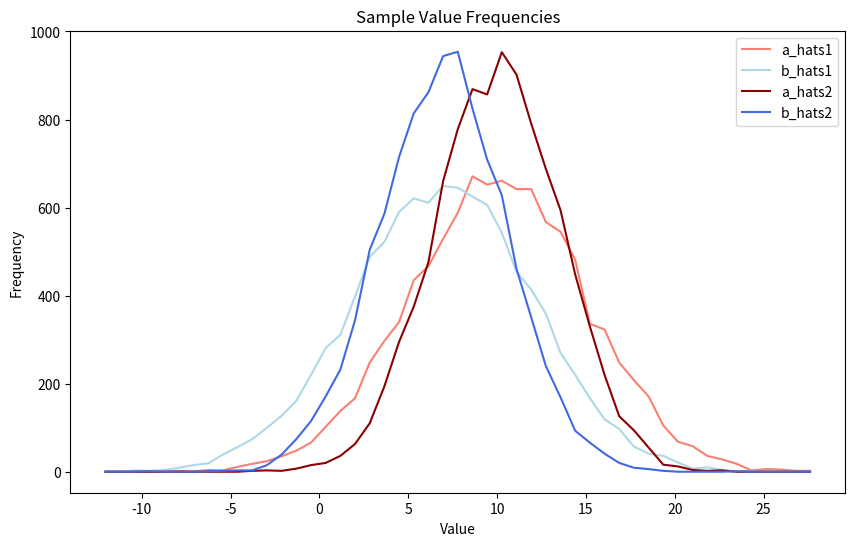
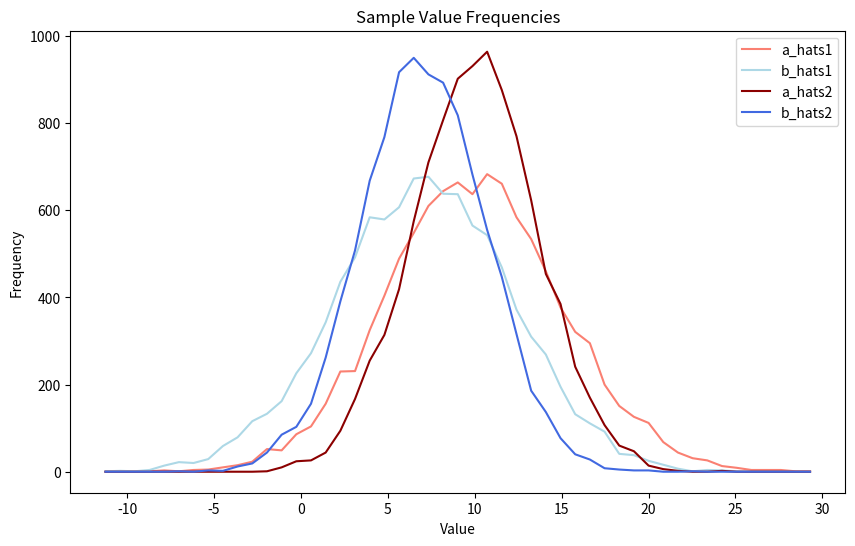

Generate these figures, in order, with matplotlib:
import numpy as np
import matplotlib.pyplot as plt
import statistics

n = 10000  # num of sampling
a = 10; b = 7
mean = 0; sd = 25**0.5

visualize_mode = True # True or False 

a_hats1 = a + np.random.normal(mean, sd, n)
b_hats1 = b + np.random.normal(mean, sd, n)

a_plus_b_hats = a + b + np.random.normal(mean, sd, n)
a_minus_b_hats = a - b + np.random.normal(mean, sd, n)
a_hats2 = (a_plus_b_hats + a_minus_b_hats) / 2
b_hats2 = (a_plus_b_hats - a_minus_b_hats) / 2


#log
print(f"a:{a}, b:{b}")
print(f"Mean:{mean}")
print(f"Variance:{sd**2}")
print()
print("a_hats1:")
print(f"Mean:{statistics.mean(a_hats1)}")
print(f"Variance:{statistics.variance(a_hats1)}")
print()
print("b_hats1:")
print(f"Mean:{statistics.mean(b_hats1)}")
print(f"Variance:{statistics.variance(b_hats1)}")
print()
print("a_hats2:")
print(f"Mean:{statistics.mean(a_hats2)}")
print(f"Variance:{statistics.variance(a_hats2)}")
print()
print("b_hats2:")
print(f"Mean:{statistics.mean(b_hats2)}")
print(f"Variance:{statistics.variance(b_hats2)}")

#visualizing
if visualize_mode:
    plt.figure(figsize=(10, 6))

    min_val = min(np.min(a_hats1), np.min(b_hats1), np.min(a_hats2), np.min(b_hats2))
    max_val = max(np.max(a_hats1), np.max(b_hats1), np.max(a_hats2), np.max(b_hats2))

    bins = np.linspace(min_val, max_val, 50) 
    for data, label, color in [(a_hats1, 'a_hats1', 'salmon'), (b_hats1, 'b_hats1', 'lightblue'), (a_hats2, 'a_hats2', 'darkred'), (b_hats2, 'b_hats2', 'royalblue')]:
        hist, edges = np.histogram(data, bins=bins)
        plt.plot((edges[1:] + edges[:-1])/2, hist, label=label, color=color)

    plt.title('Sample Value Frequencies')
    plt.xlabel('Value')
    plt.ylabel('Frequency')
    plt.legend()
    plt.show()


import numpy as np
import matplotlib.pyplot as plt
import statistics

n = 10000  # num of sampling
a = 10; b = 7
mean = 0; sd = 25**0.5

visualize_mode = True # True or False 

a_hats1 = a + np.random.normal(mean, sd, n)
b_hats1 = b + np.random.normal(mean, sd, n)

a_plus_b_hats = a + b + np.random.normal(mean, sd, n)
a_minus_b_hats = a - b + np.random.normal(mean, sd, n)
a_hats2 = (a_plus_b_hats + a_minus_b_hats) / 2
b_hats2 = (a_plus_b_hats - a_minus_b_hats) / 2


#log
print(f"a:{a}, b:{b}")
print(f"Mean:{mean}")
print(f"Variance:{sd**2}")
print()
print("a_hats1:")
print(f"Mean:{statistics.mean(a_hats1)}")
print(f"Variance:{statistics.variance(a_hats1)}")
print()
print("b_hats1:")
print(f"Mean:{statistics.mean(b_hats1)}")
print(f"Variance:{statistics.variance(b_hats1)}")
print()
print("a_hats2:")
print(f"Mean:{statistics.mean(a_hats2)}")
print(f"Variance:{statistics.variance(a_hats2)}")
print()
print("b_hats2:")
print(f"Mean:{statistics.mean(b_hats2)}")
print(f"Variance:{statistics.variance(b_hats2)}")

#visualizing
if visualize_mode:
    plt.figure(figsize=(10, 6))

    min_val = min(np.min(a_hats1), np.min(b_hats1), np.min(a_hats2), np.min(b_hats2))
    max_val = max(np.max(a_hats1), np.max(b_hats1), np.max(a_hats2), np.max(b_hats2))

    bins = np.linspace(min_val, max_val, 50) 
    for data, label, color in [(a_hats1, 'a_hats1', 'salmon'), (b_hats1, 'b_hats1', 'lightblue'), (a_hats2, 'a_hats2', 'darkred'), (b_hats2, 'b_hats2', 'royalblue')]:
        hist, edges = np.histogram(data, bins=bins)
        plt.plot((edges[1:] + edges[:-1])/2, hist, label=label, color=color)

    plt.title('Sample Value Frequencies')
    plt.xlabel('Value')
    plt.ylabel('Frequency')
    plt.legend()
    plt.show()

